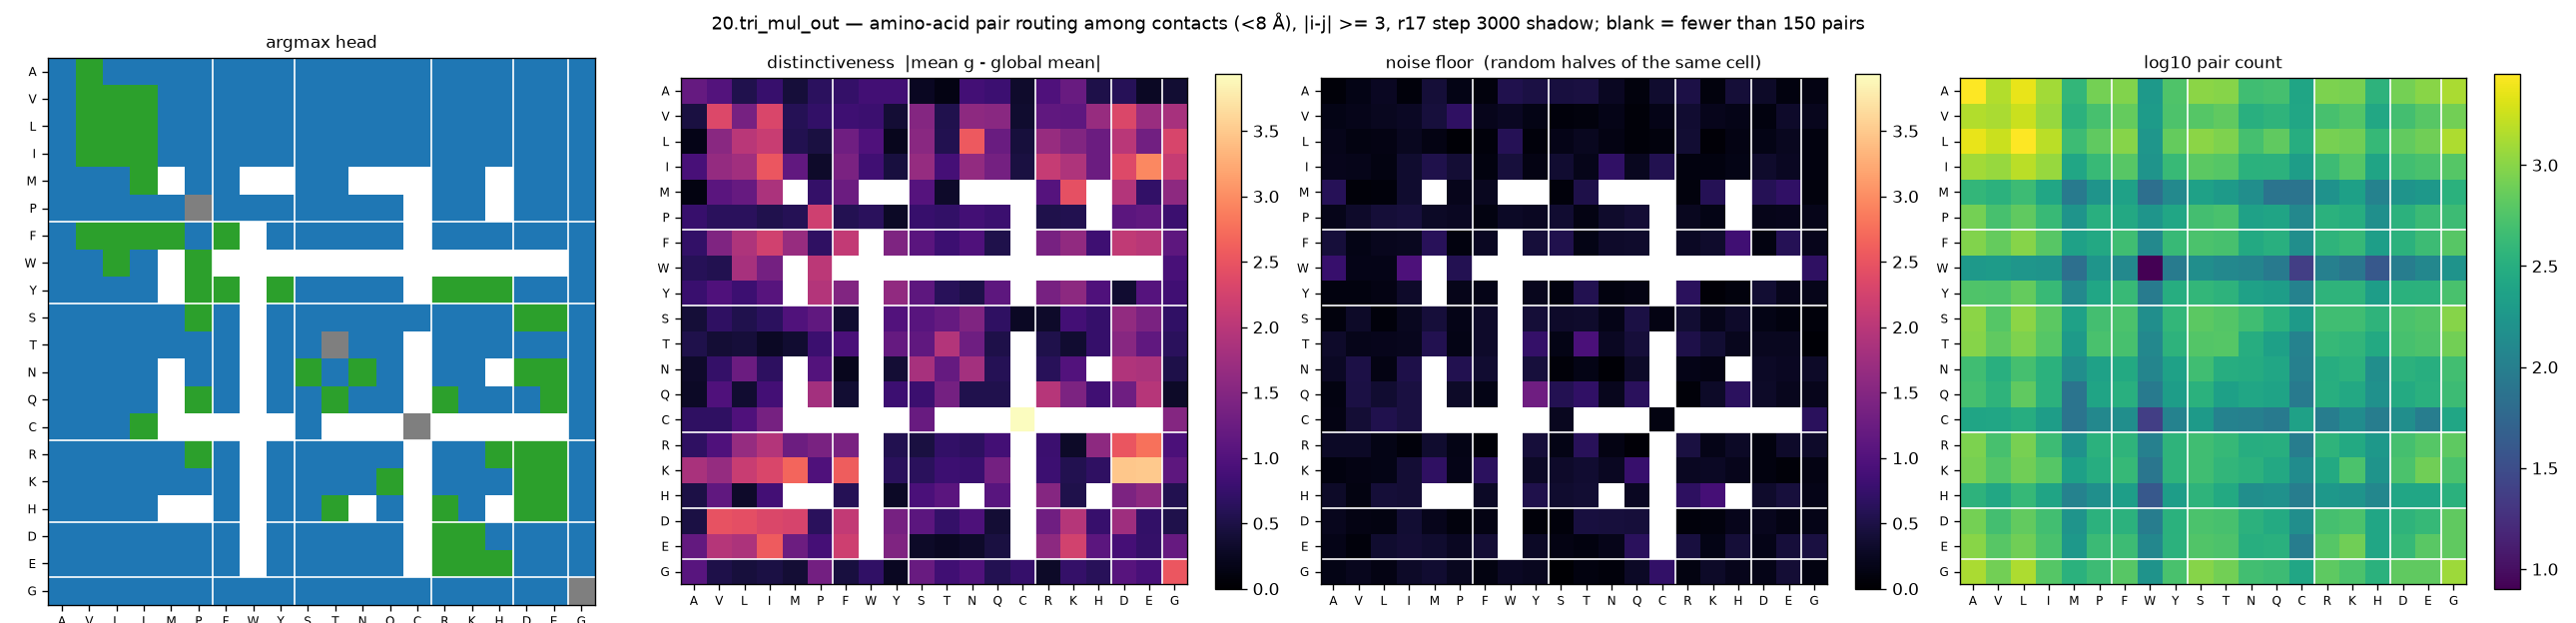

Values plotted in this chart, from the file beside it:
aa_i, aa_j, argmax_head, distinctiveness, null, n_pairs
A, A, 0, 1.188, 0.0708, 2832
A, V, 2, 1.02, 0.166, 1448
A, L, 0, 0.5536, 0.25, 2348
A, I, 0, 0.7668, 0.0855, 1244
A, M, 0, 0.4223, 0.4057, 388
A, P, 0, 0.6595, 0.1586, 824
A, F, 0, 0.7236, 0.1065, 936
A, W, 0, 0.8523, 0.5525, 192
A, Y, 0, 0.86, 0.484, 564
A, S, 0, 0.2485, 0.4539, 1024
A, T, 0, 0.143, 0.4645, 968
A, N, 0, 0.8761, 0.2559, 472
A, Q, 0, 0.8152, 0.0932, 500
A, C, 0, 0.3372, 0.3491, 252
A, R, 0, 0.9818, 0.5003, 884
A, K, 0, 1.217, 0.097, 844
A, H, 0, 0.5132, 0.4103, 352
A, D, 0, 0.6001, 0.2931, 824
A, E, 0, 0.2617, 0.1096, 1008
A, G, 0, 0.3716, 0.1529, 1340
V, A, 0, 0.4644, 0.1542, 1448
V, V, 2, 2.352, 0.1939, 1336
V, L, 2, 1.357, 0.2398, 1780
V, I, 2, 2.321, 0.2755, 1140
V, M, 0, 0.5913, 0.4373, 348
V, P, 0, 0.7205, 0.6865, 508
V, F, 0, 0.8231, 0.21, 704
V, W, 0, 0.7988, 0.261, 200
V, Y, 0, 0.3931, 0.1587, 556
V, S, 0, 1.499, 0.0782, 608
V, T, 0, 0.5464, 0.1056, 672
V, N, 0, 1.595, 0.1712, 328
V, Q, 0, 1.541, 0.0617, 360
V, C, 0, 0.3489, 0.1835, 256
V, R, 0, 1.14, 0.3547, 516
V, K, 0, 1.136, 0.2013, 592
V, H, 0, 1.687, 0.1716, 268
V, D, 0, 2.337, 0.1127, 488
V, E, 0, 1.699, 0.3154, 616
V, G, 0, 1.831, 0.2295, 812
L, A, 0, 0.1707, 0.19, 2348
L, V, 2, 1.55, 0.1245, 1780
L, L, 2, 2.012, 0.1452, 2808
L, I, 2, 2.148, 0.2369, 1532
L, M, 0, 0.5611, 0.1404, 448
L, P, 0, 0.4714, 0.0407, 676
L, F, 0, 1.305, 0.0866, 980
L, W, 0, 0.9755, 0.5924, 176
L, Y, 0, 0.229, 0.0917, 704
L, S, 0, 1.549, 0.1837, 1024
L, T, 0, 0.5672, 0.2437, 904
L, N, 0, 2.559, 0.1514, 500
L, Q, 0, 1.232, 0.0688, 680
L, C, 0, 0.4416, 0.0924, 312
L, R, 0, 1.692, 0.3693, 848
L, K, 0, 1.476, 0.0595, 788
L, H, 0, 1.254, 0.1407, 408
L, D, 0, 2.004, 0.1625, 696
L, E, 0, 1.313, 0.2428, 792
L, G, 0, 2.305, 0.1157, 1364
... 340 more rows
